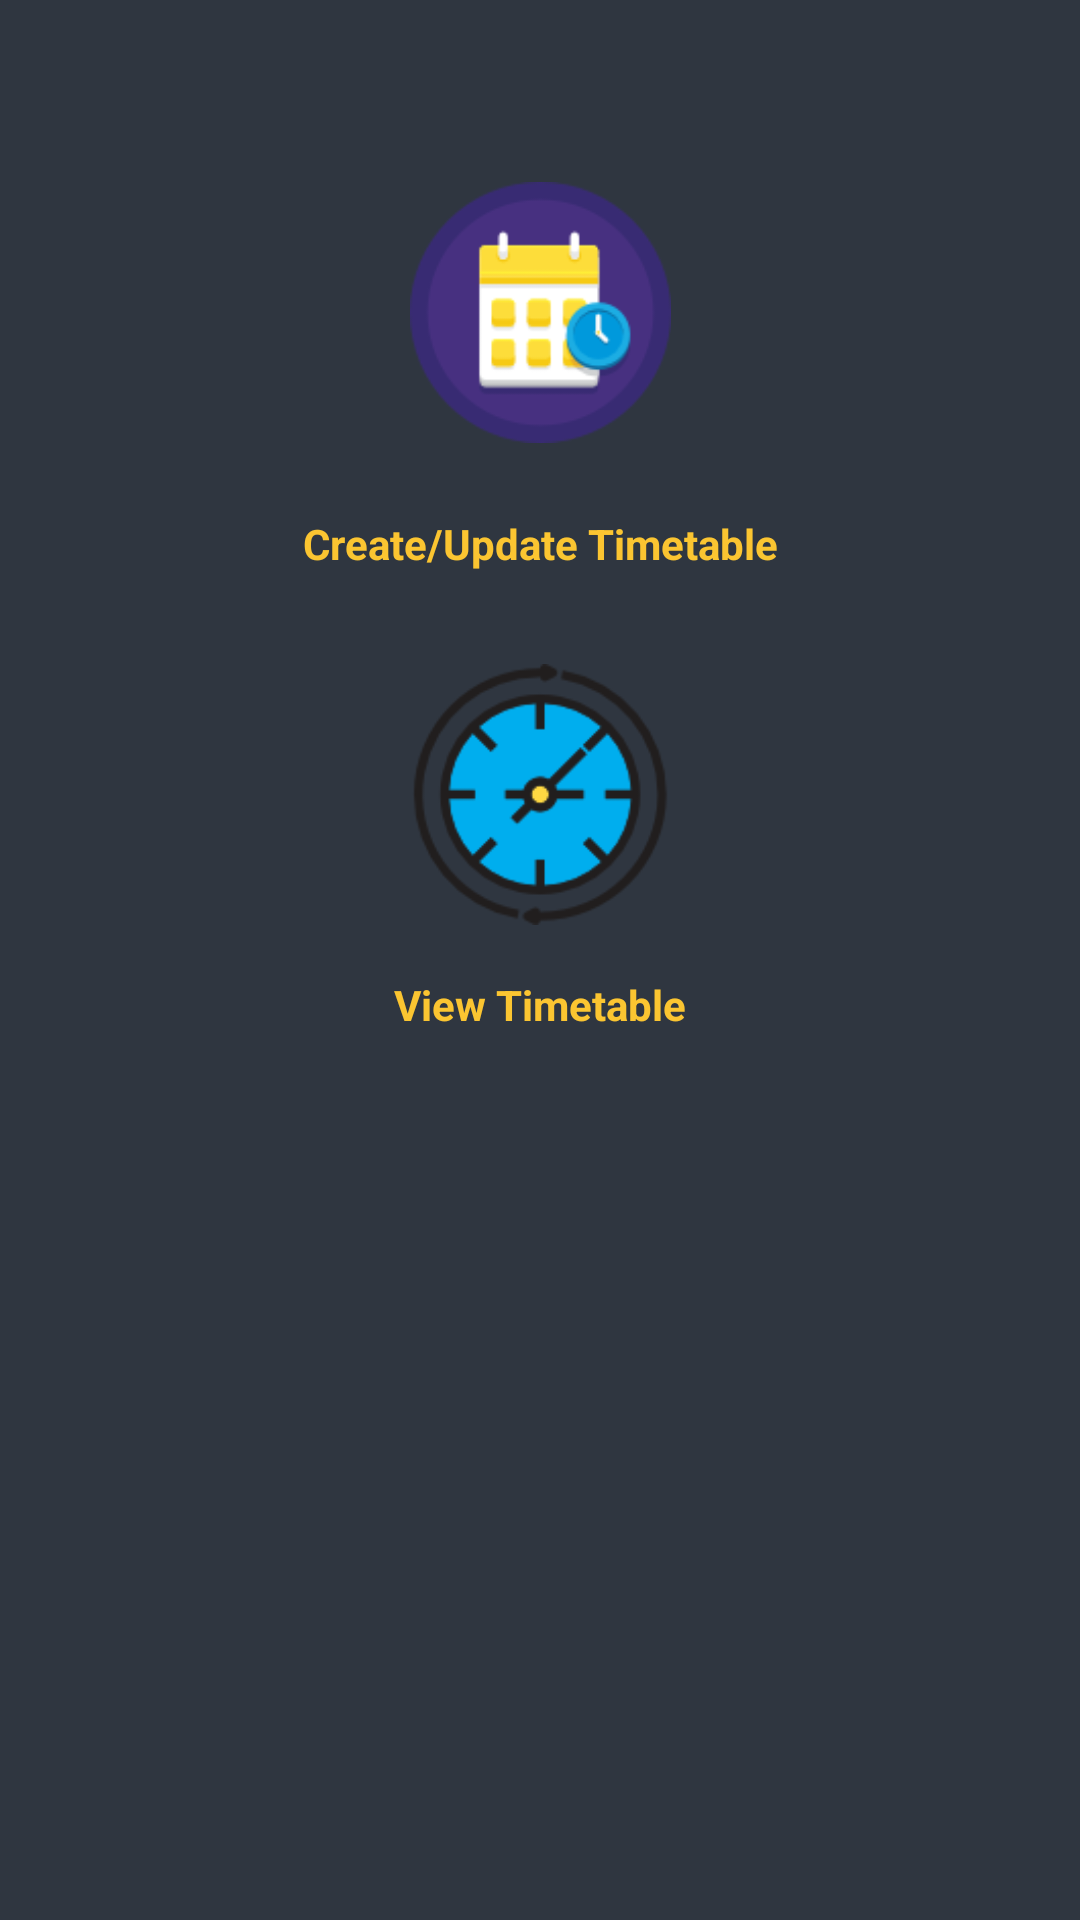

Reconstruct the res/layout file that produces this screen, plus the resources it refers to.
<!-- AndroidManifest.xml: application theme AppTheme -->
<!-- res/layout/activity_admin_main.xml -->
<?xml version="1.0" encoding="utf-8"?>
<android.support.constraint.ConstraintLayout xmlns:android="http://schemas.android.com/apk/res/android"
    xmlns:app="http://schemas.android.com/apk/res-auto"
    xmlns:tools="http://schemas.android.com/tools"
    android:layout_width="match_parent"
    android:layout_height="match_parent"
    android:background="@color/colorPrimaryDark"
    tools:context=".AdminMain">

    <ImageView
        android:id="@+id/imageView9"
        android:layout_width="87dp"
        android:layout_height="87dp"
        android:layout_marginBottom="8dp"
        android:layout_marginEnd="8dp"
        android:layout_marginStart="8dp"
        android:layout_marginTop="8dp"
        app:layout_constraintBottom_toBottomOf="parent"
        app:layout_constraintEnd_toEndOf="parent"
        app:layout_constraintHorizontal_bias="0.501"
        app:layout_constraintStart_toStartOf="parent"
        app:layout_constraintTop_toTopOf="parent"
        app:layout_constraintVertical_bias="0.098"
        app:srcCompat="@drawable/viewtt" />

    <TextView
        android:textColor="#fbc531"
        android:textStyle="bold"
        android:id="@+id/textView6"
        android:layout_width="wrap_content"
        android:layout_height="wrap_content"
        android:layout_marginBottom="8dp"
        android:layout_marginEnd="8dp"
        android:layout_marginStart="8dp"
        android:layout_marginTop="8dp"
        android:text="Create/Update Timetable"
        app:layout_constraintBottom_toBottomOf="parent"
        app:layout_constraintEnd_toEndOf="parent"
        app:layout_constraintStart_toStartOf="parent"
        app:layout_constraintTop_toBottomOf="@+id/imageView9"
        app:layout_constraintVertical_bias="0.035" />

    <ImageView
        android:id="@+id/imageView10"
        android:layout_width="87dp"
        android:layout_height="87dp"
        android:layout_marginBottom="8dp"
        android:layout_marginEnd="8dp"
        android:layout_marginStart="8dp"
        android:layout_marginTop="8dp"
        app:layout_constraintBottom_toBottomOf="parent"
        app:layout_constraintEnd_toEndOf="parent"
        app:layout_constraintHorizontal_bias="0.501"
        app:layout_constraintStart_toStartOf="parent"
        app:layout_constraintTop_toTopOf="@+id/textView6"
        app:layout_constraintVertical_bias="0.114"
        app:srcCompat="@drawable/creatett" />

    <TextView
        android:textColor="#fbc531"
        android:id="@+id/textView7"
        android:textStyle="bold"
        android:layout_width="wrap_content"
        android:layout_height="wrap_content"
        android:layout_marginBottom="8dp"
        android:layout_marginEnd="8dp"
        android:layout_marginStart="8dp"
        android:layout_marginTop="8dp"
        android:text="View Timetable"
        app:layout_constraintBottom_toBottomOf="parent"
        app:layout_constraintEnd_toEndOf="parent"
        app:layout_constraintStart_toStartOf="parent"
        app:layout_constraintTop_toBottomOf="@+id/imageView10"
        app:layout_constraintVertical_bias="0.03" />


</android.support.constraint.ConstraintLayout>
<!-- resources referenced by this layout -->
<resources>
  <color name="colorPrimaryDark">#2f3640</color>
  <!-- drawable creatett: png bitmap (drawable, 8856 bytes) -->
  <!-- drawable viewtt: png bitmap (drawable, 7374 bytes) -->
  <style name="AppTheme" parent="Theme.AppCompat.Light.DarkActionBar">
          
          <item name="colorPrimary">@color/colorPrimary</item>
          <item name="colorPrimaryDark">@color/colorPrimaryDark</item>
          <item name="colorAccent">#fcb513</item>
      </style>
  <color name="colorPrimary">#2f3640</color>
</resources>
